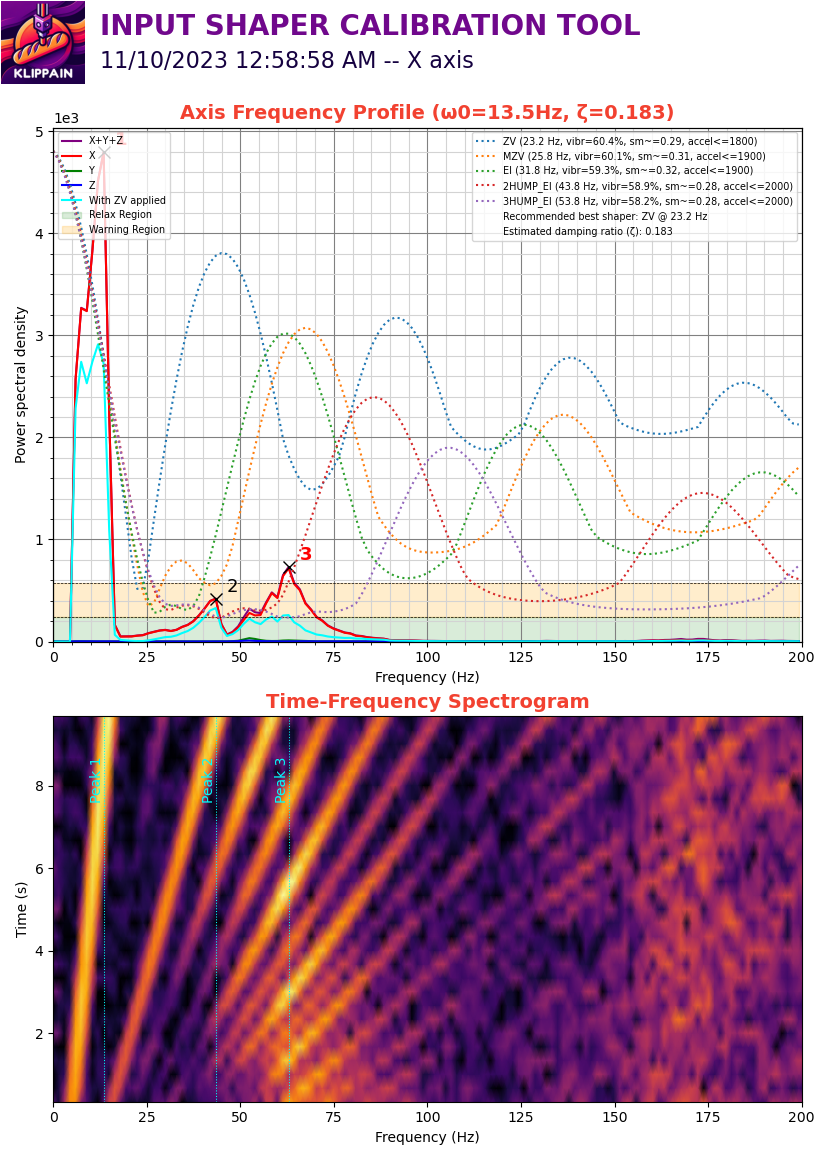

The table this chart was drawn from, first rows:
#time, accel_x, accel_y, accel_z
83.74, 0.000000, -74.02, 9327
83.74, -306.4, -0.000000, 9031
83.74, 0.000000, -0.000000, 9105
83.74, 0.000000, 74.02, 9327
83.74, -153.2, 296.1, 9105
83.74, 0.000000, 296.1, 9179
83.74, 306.4, -0.000000, 9475
83.74, 0.000000, 148, 9697
83.74, -383, 74.02, 9327
83.74, -229.8, -0.000000, 9031
83.74, 0.000000, -0.000000, 9401
83.74, 0.000000, -0.000000, 9031
83.74, 153.2, -0.000000, 9031
83.74, 0.000000, -0.000000, 9401
83.74, 153.2, -222.1, 9401
83.74, 153.2, -74.02, 8808
83.74, 76.61, -148, 9105
83.74, -153.2, -0.000000, 9327
83.74, 76.61, 370.1, 9031
83.74, 383, 370.1, 8882
83.74, 0.000000, 592.2, 8956
83.74, 153.2, -0.000000, 9105
83.74, 0.000000, -370.1, 8660
83.74, 0.000000, -296.1, 9401
83.74, 0.000000, -148, 9401
83.74, 229.8, -370.1, 9623
83.74, -306.4, -0.000000, 9253
83.74, 229.8, -222.1, 9253
83.74, 0.000000, -0.000000, 9697
83.75, 153.2, -0.000000, 9475
83.75, 536.3, 370.1, 8660
83.75, 766.1, 296.1, 9031
83.75, 383, 148, 9253
83.75, 536.3, 148, 8882
83.75, 1379, 222.1, 9105
83.75, 995.9, -0.000000, 8882
83.75, 0.000000, 222.1, 9475
83.75, 689.5, -0.000000, 9401
83.75, 612.9, -0.000000, 8734
83.75, 536.3, -0.000000, 9401
83.75, 153.2, -74.02, 9401
83.75, 383, -74.02, 8808
83.75, 383, -74.02, 9327
83.75, 153.2, -148, 9105
83.75, 229.8, -0.000000, 9105
83.75, 76.61, 222.1, 9253
83.75, 383, -222.1, 9179
83.75, 383, -0.000000, 9031
83.75, 842.7, -444.1, 9031
83.75, 306.4, -0.000000, 9253
83.75, 842.7, -0.000000, 9031
83.75, 306.4, 296.1, 8956
83.75, 459.7, 296.1, 8808
83.75, 459.7, 296.1, 8956
83.75, 76.61, 296.1, 9253
83.75, 383, 370.1, 9179
83.75, 0.000000, -0.000000, 9179
83.75, 0.000000, -0.000000, 9475
83.75, -229.8, -0.000000, 9401
83.76, 0.000000, -74.02, 9253
... 30,828 more rows
